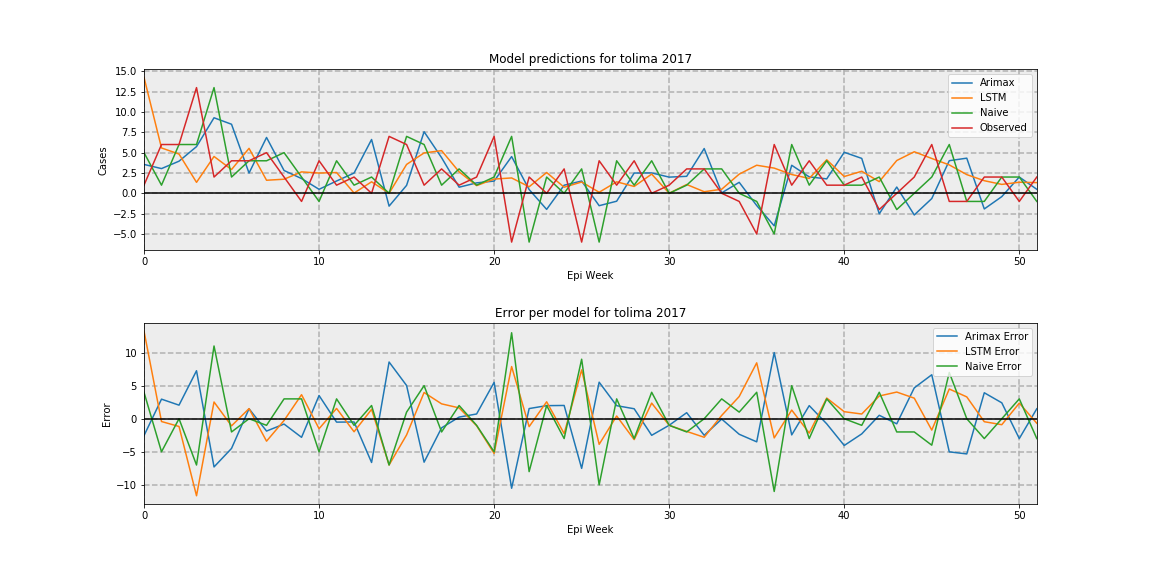

Source data for this figure (header and first rows):
, Arimax, LSTM, Naive, Observed
0, 3.553, 14.26, 5, 1.0
1, 3.04, 5.576, 1, 6.0
2, 3.948, 4.829, 6, 6.0
3, 5.743, 1.35, 6, 13.0
4, 9.29, 4.529, 13, 2.0
5, 8.492, 2.921, 2, 4.0
6, 2.491, 5.53, 4, 4.0
7, 6.867, 1.606, 4, 5
8, 2.806, 1.732, 5, 2.0
9, 1.813, 2.634, 2, -1.0
10, 0.4917, 2.491, -1, 4.0
11, 1.514, 2.554, 4, 1.0
12, 2.492, 0.03042, 1, 2.0
13, 6.617, 1.415, 2, 0.0
14, -1.577, 0.006532, 0, 7
15, 0.9764, 3.55, 7, 6.0
16, 7.571, 4.967, 6, 1.0
17, 4.378, 5.248, 1, 3.0
18, 0.7515, 2.64, 3, 1.0
19, 1.282, 0.9441, 1, 2.0
20, 1.503, 1.753, 2, 7
21, 4.514, 1.888, 7, -6.0
22, 0.464, 0.8029, -6, 2.0
23, -1.978, 2.559, 2, 0.0
24, 0.9945, 0.7487, 0, 3.0
25, 1.508, 1.388, 3, -6.0
26, -1.525, 0.1272, -6, 4.0
27, -0.9723, 1.413, 4, 1.0
28, 2.492, 0.8428, 1, 4.0
29, 2.508, 2.362, 4, 0.0
30, 1.989, 0.006532, 0, 1.0
31, 2.088, 1.083, 1, 3.0
32, 5.504, 0.1962, 3, 3.0
33, 0.05179, 0.4986, 3, 0.0
34, 1.35, 2.358, 0, -1.0
35, -1.506, 3.452, -1, -5
36, -4.003, 3.099, -5, 6.0
37, 3.446, 2.31, 6, 1.0
38, 2.021, 1.826, 1, 4.0
39, 1.775, 4.125, 4, 1.0
40, 5.047, 2.064, 1, 1.0
41, 4.293, 2.712, 1, 2.0
42, -2.518, 1.436, 2, -2.0
43, 0.7702, 4.033, -2, 0.0
44, -2.666, 5.109, 0, 2.0
45, -0.6474, 4.284, 2, 6.0
46, 4.011, 3.494, 6, -1.0
47, 4.322, 2.299, -1, -1.0
48, -1.926, 1.55, -1, 2.0
49, -0.4072, 1.095, 2, 2.0
50, 2.0, 1.36, 2, -1.0
51, 0.4917, 1.315, -1, 2.0
